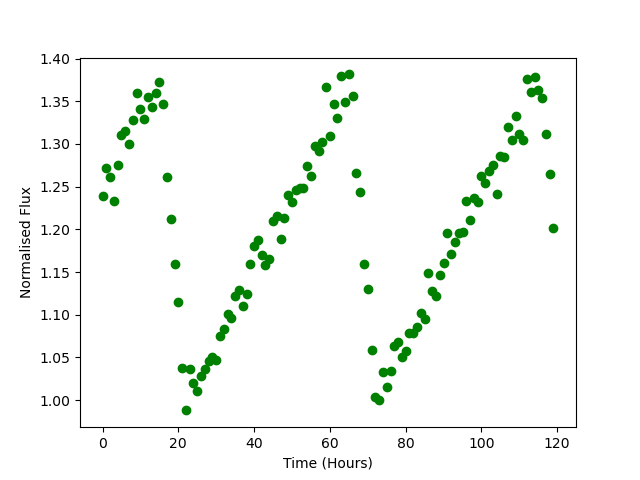

Source data for this figure (header and first rows):
Time, Flux
0.0, 1.239
1.0, 1.271
2.0, 1.261
3.0, 1.233
4.0, 1.275
5.0, 1.311
6.0, 1.315
7.0, 1.301
8.0, 1.328
9.0, 1.359
10.0, 1.341
11.0, 1.329
12.0, 1.355
13.0, 1.344
14.0, 1.36
15.0, 1.372
16.0, 1.347
17.0, 1.262
18.0, 1.212
19.0, 1.159
20.0, 1.115
21.0, 1.037
22.0, 0.988
23.0, 1.036
24.0, 1.02
25.0, 1.011
26.0, 1.028
27.0, 1.036
28.0, 1.046
29.0, 1.051
30.0, 1.046
31.0, 1.075
32.0, 1.083
33.0, 1.101
34.0, 1.096
35.0, 1.122
36.0, 1.129
37.0, 1.11
38.0, 1.124
39.0, 1.159
40.0, 1.181
41.0, 1.188
42.0, 1.171
43.0, 1.158
44.0, 1.166
45.0, 1.21
46.0, 1.216
47.0, 1.189
48.0, 1.214
49.0, 1.24
50.0, 1.232
51.0, 1.246
52.0, 1.248
53.0, 1.248
54.0, 1.275
55.0, 1.263
56.0, 1.298
57.0, 1.292
58.0, 1.302
59.0, 1.367
... 60 more rows
